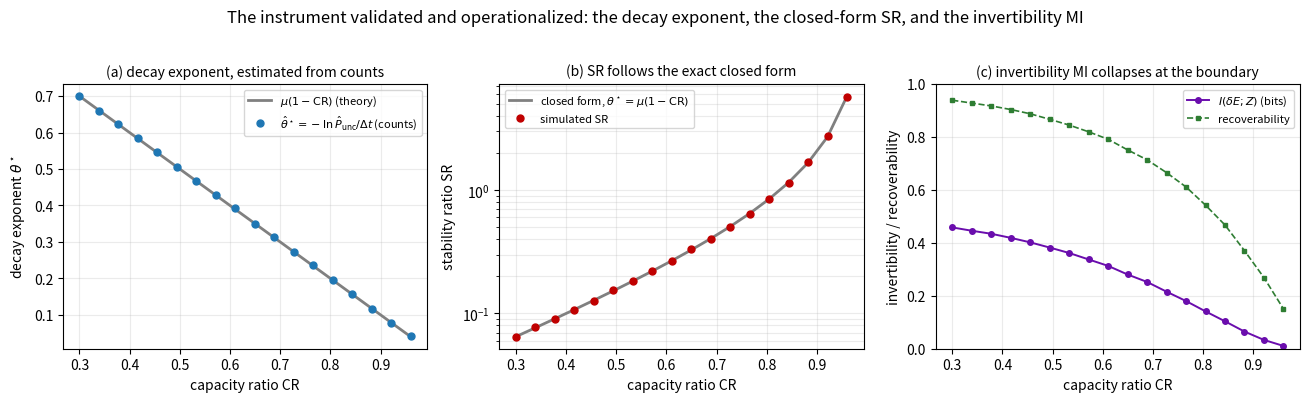

Write Python code to recreate this figure.
#!/usr/bin/env python3
"""SI: the instrument validated and operationalized in simulation -- answers two
review points at once.
 (a) USE the effective-capacity machinery, don't just cite it: the decay exponent
     is estimable from the SAME observable counts as SR, theta_hat = -ln(P_uncert)/Dt,
     and matches the M/M/1 prediction mu(1-CR).
 (b) The closed form SR(theta*) = e^{-theta* Dt}/(1-e^{-theta* Dt}) with the
     THEORETICAL exponent mu(1-CR) reproduces the directly simulated SR across the
     whole CR range -- Eq. (srtheta) is exact, not a heavy-traffic approximation.
 (c) Operationalize the invertibility condition (Eq. invert): a binary environmental
     cause dE is certified into a macrostate Z only when the commitment clears within
     Dt; the mutual information I(dE;Z) of the committed stream collapses to 0 as
     CR->1, in lockstep with recoverability -- so the second condition of the
     Recoverability Constraint is a measurable quantity that fails at the boundary,
     not a definitional appendage.
Writes si_instrument.pdf.
"""
import numpy as np
import matplotlib
matplotlib.use("Agg")
import matplotlib.pyplot as plt

rng = np.random.default_rng(17)
mu, Dt, p_acc, N = 1.0, 4.0, 0.90, 400000
plt.rcParams.update({"font.size": 10, "axes.titlesize": 10, "legend.fontsize": 8})


def lindley_sojourn(inter, serv):
    n = len(serv); d = np.empty(n); d[0] = 0.0; d[1:] = serv[:-1] - inter[1:]
    P = np.cumsum(d); return (P - np.minimum.accumulate(P)) + serv


def mi_binary(a, b):
    I = 0.0
    for ea in (0, 1):
        for zb in (0, 1):
            pab = np.mean((a == ea) & (b == zb))
            if pab > 0:
                I += pab * np.log2(pab / (np.mean(a == ea) * np.mean(b == zb)))
    return float(I)


CRs = np.linspace(0.30, 0.96, 18)
th_meas, th_pred, sr_meas, sr_pred, mi, recov = [], [], [], [], [], []
for rho in CRs:
    soj = lindley_sojourn(rng.exponential(1 / (rho * mu), N), rng.exponential(1 / mu, N))[2000:]
    cert = soj <= Dt
    Pu = float((~cert).mean()); Pc = 1 - Pu
    th_meas.append(-np.log(max(Pu, 1e-12)) / Dt)
    th_pred.append(mu * (1 - rho))
    sr_meas.append(Pu / Pc)
    t = mu * (1 - rho); sr_pred.append(np.exp(-t * Dt) / (1 - np.exp(-t * Dt)))
    # invertibility: environmental cause dE certified into macrostate Z
    n = len(soj); dE = rng.integers(0, 2, n)
    Z = np.where(cert, np.where(rng.random(n) < p_acc, dE, 1 - dE), rng.integers(0, 2, n))
    mi.append(mi_binary(dE, Z)); recov.append(Pc)

fig, ax = plt.subplots(1, 3, figsize=(13.2, 3.9))
ax[0].plot(CRs, th_pred, '-', color='0.5', lw=2, label=r"$\mu(1-\mathrm{CR})$ (theory)")
ax[0].plot(CRs, th_meas, 'o', color="#1f77b4", ms=5, label=r"$\hat\theta^\star=-\ln\hat P_{\mathrm{unc}}/\Delta t$ (counts)")
ax[0].set_xlabel("capacity ratio CR"); ax[0].set_ylabel(r"decay exponent $\theta^\star$")
ax[0].set_title("(a) decay exponent, estimated from counts"); ax[0].grid(alpha=.25); ax[0].legend()

ax[1].semilogy(CRs, sr_pred, '-', color='0.5', lw=2, label=r"closed form, $\theta^\star=\mu(1-\mathrm{CR})$")
ax[1].semilogy(CRs, sr_meas, 'o', color="#C00000", ms=5, label="simulated SR")
ax[1].set_xlabel("capacity ratio CR"); ax[1].set_ylabel("stability ratio SR")
ax[1].set_title("(b) SR follows the exact closed form"); ax[1].grid(alpha=.25, which='both'); ax[1].legend()

ax[2].plot(CRs, mi, 'o-', color="#6A0DAD", ms=4, lw=1.4, label=r"$I(\delta E;Z)$ (bits)")
ax[2].plot(CRs, recov, 's--', color="#2E7D32", ms=3, lw=1.2, label="recoverability")
ax[2].set_xlabel("capacity ratio CR"); ax[2].set_ylabel("invertibility / recoverability")
ax[2].set_title("(c) invertibility MI collapses at the boundary"); ax[2].set_ylim(0, 1.0); ax[2].grid(alpha=.25); ax[2].legend()

fig.suptitle("The instrument validated and operationalized: the decay exponent, the closed-form SR, and the invertibility MI", y=1.02)
fig.tight_layout()
fig.savefig("si_instrument.pdf", bbox_inches="tight")
print("CR    theta_meas theta_pred   SR_meas  SR_pred    I(dE;Z)  recov")
for i in range(0, len(CRs), 3):
    print(f"{CRs[i]:4.2f}   {th_meas[i]:7.4f}   {th_pred[i]:7.4f}   {sr_meas[i]:7.3f}  {sr_pred[i]:7.3f}   {mi[i]:6.3f}  {recov[i]:5.3f}")
print("wrote si_instrument.pdf")
